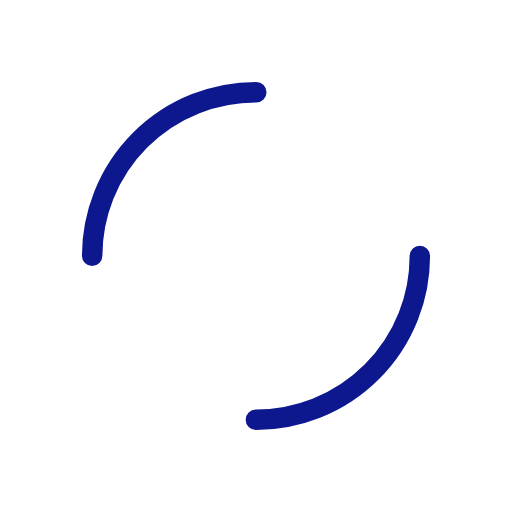
t = 0.00 s
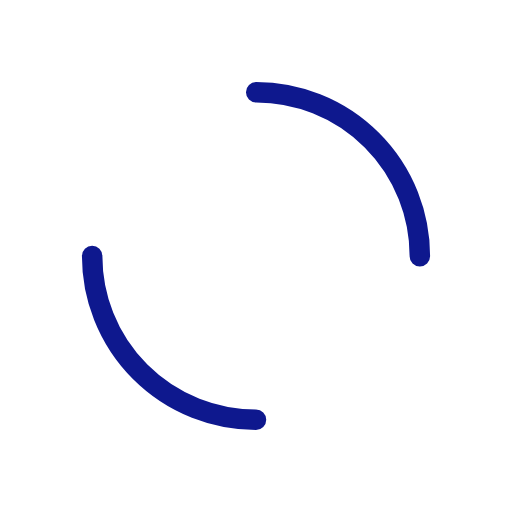
t = 0.25 s
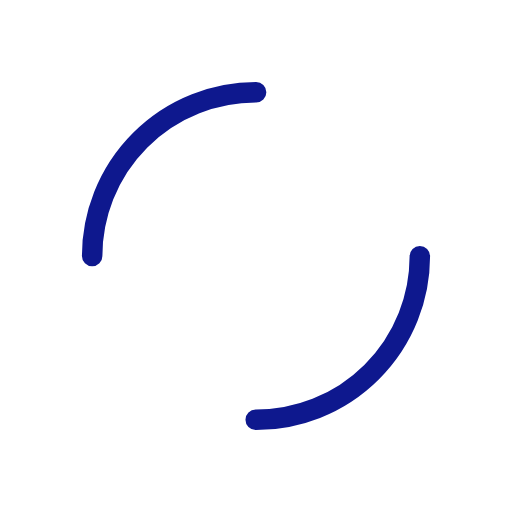
t = 0.50 s
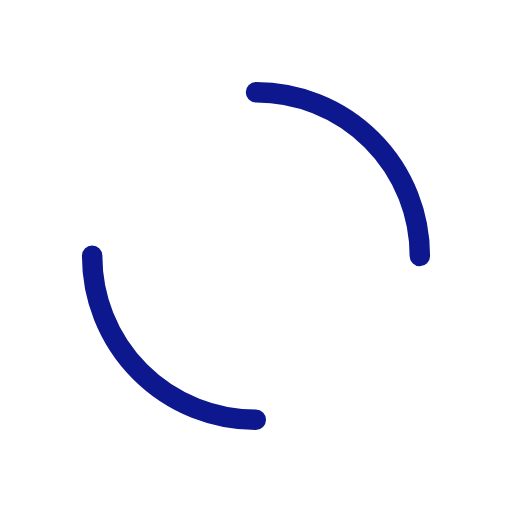
t = 0.75 s

The animated SVG that drew these frames (rendered in a browser with its animation timeline set to each time). Animation: 2 SMIL elements (animateTransform=2); one cycle of 1.00 s, repeats indefinitely.

<?xml version="1.0" encoding="utf-8"?>
<svg xmlns="http://www.w3.org/2000/svg" xmlns:xlink="http://www.w3.org/1999/xlink" style="margin: auto; background: none; display: block; shape-rendering: auto;" width="231px" height="231px" viewBox="0 0 100 100" preserveAspectRatio="xMidYMid">
<circle cx="50" cy="50" r="32" stroke-width="4" stroke="#0e188e" stroke-dasharray="50.26548245743669 50.26548245743669" fill="none" stroke-linecap="round">
  <animateTransform attributeName="transform" type="rotate" dur="1s" repeatCount="indefinite" keyTimes="0;1" values="0 50 50;360 50 50"></animateTransform>
</circle>
<circle cx="50" cy="50" r="27" stroke-width="4" stroke="#FFFFFF" stroke-dasharray="42.411500823462205 42.411500823462205" stroke-dashoffset="42.411500823462205" fill="none" stroke-linecap="round">
  <animateTransform attributeName="transform" type="rotate" dur="1s" repeatCount="indefinite" keyTimes="0;1" values="0 50 50;-360 50 50"></animateTransform>
</circle>
<!-- [ldio] generated by https://loading.io/ --></svg>